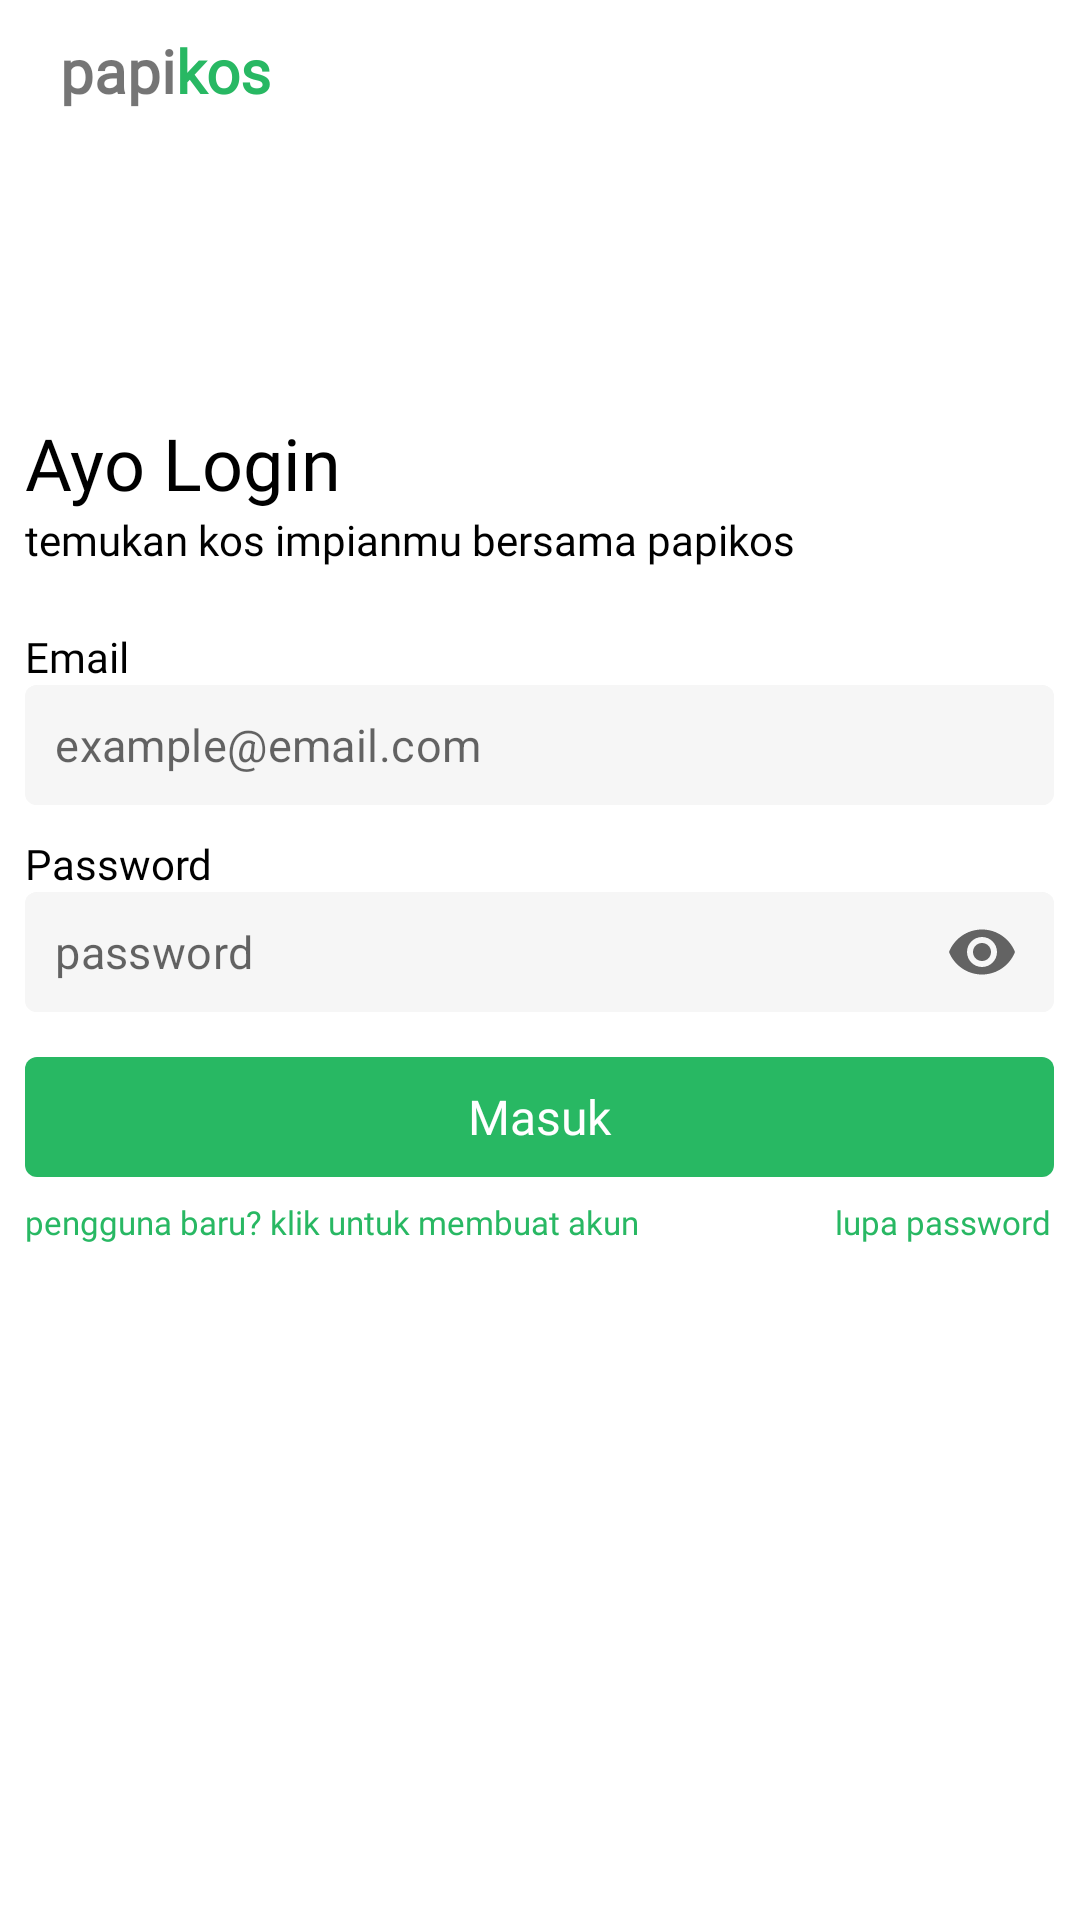

Layout XML and referenced resources for this Android screen:
<!-- AndroidManifest.xml: application theme Theme.PapiKos -->
<!-- res/layout/signin.xml -->
<?xml version="1.0" encoding="utf-8"?>
<RelativeLayout xmlns:android="http://schemas.android.com/apk/res/android"
    xmlns:app="http://schemas.android.com/apk/res-auto"
    xmlns:tools="http://schemas.android.com/tools"
    android:layout_width="match_parent"
    android:layout_height="match_parent"
    android:orientation="horizontal"
    tools:context=".Signin">

    <LinearLayout
        android:id="@+id/navbar"
        android:layout_width="match_parent"
        android:layout_height="wrap_content"
        android:orientation="horizontal"
        android:paddingLeft="20dp"
        android:paddingTop="10dp">

        <TextView
            android:layout_width="wrap_content"
            android:layout_height="wrap_content"
            android:fontFamily="@font/poppinslight"
            android:text="papi"
            android:textFontWeight="700"
            android:textSize="20sp" />

        <TextView
            android:layout_width="wrap_content"
            android:layout_height="wrap_content"
            android:fontFamily="@font/poppinslight"
            android:text="kos"
            android:textColor="@color/hijau"
            android:textFontWeight="700"
            android:textSize="20sp" />
    </LinearLayout>

    <LinearLayout
        android:layout_width="match_parent"
        android:layout_height="match_parent"
        android:layout_below="@+id/navbar"
        android:layout_marginTop="1dp"
        android:gravity="center_horizontal"
        android:orientation="vertical"
        android:paddingTop="100dp">

        <LinearLayout
            android:layout_width="wrap_content"
            android:layout_height="match_parent"
            android:orientation="vertical">

            <TextView
                android:layout_width="wrap_content"
                android:layout_height="wrap_content"
                android:fontFamily="@font/poppinbold"
                android:text="Ayo Login"
                android:textColor="@color/black"
                android:textSize="24sp" />

            <TextView
                android:layout_width="wrap_content"
                android:layout_height="wrap_content"
                android:fontFamily="@font/poppinslight"
                android:text="temukan kos impianmu bersama papikos"
                android:textColor="@color/black"
                android:textSize="14sp" />

            <LinearLayout
                android:id="@+id/FormLogin"
                android:layout_width="343dp"
                android:layout_height="wrap_content"
                android:layout_marginTop="10dp"
                android:gravity="left"
                android:orientation="vertical">

                <TextView
                    android:layout_width="wrap_content"
                    android:layout_height="wrap_content"
                    android:layout_marginTop="10dp"
                    android:fontFamily="@font/poppinbold"
                    android:text="Email"
                    android:textColor="@color/black"
                    android:textSize="14sp" />

                <com.google.android.material.textfield.TextInputLayout
                    android:id="@+id/emailBox"
                    style="@style/Widget.MaterialComponents.TextInputLayout.OutlinedBox"
                    android:layout_width="match_parent"
                    android:layout_height="wrap_content"
                    android:background="@drawable/bg_abu"
                    app:boxStrokeColor="#fff"
                    app:boxStrokeWidth="0dp"
                    app:counterMaxLength="10"
                    app:hintEnabled="false"
                    app:hintTextColor="@color/black">

                    <EditText
                        android:id="@+id/email"
                        android:layout_width="match_parent"
                        android:layout_height="40dp"
                        android:background="@drawable/bg_abu"
                        android:ems="10"
                        android:hint="example@email.com"
                        android:inputType="textEmailAddress"
                        android:padding="2dp"
                        android:paddingStart="10dp"
                        android:textColor="@color/black"
                        android:textCursorDrawable="@drawable/cursor"
                        android:textSize="15sp" />
                </com.google.android.material.textfield.TextInputLayout>

                <TextView
                    android:layout_width="wrap_content"
                    android:layout_height="wrap_content"
                    android:layout_marginTop="10dp"
                    android:fontFamily="@font/poppinbold"
                    android:text="Password"
                    android:textColor="@color/black"
                    android:textSize="14sp" />

                <com.google.android.material.textfield.TextInputLayout
                    android:id="@+id/passwordBox"
                    style="@style/Widget.MaterialComponents.TextInputLayout.OutlinedBox"
                    android:layout_width="match_parent"
                    android:layout_height="wrap_content"
                    android:background="@drawable/bg_abu"
                    app:boxStrokeColor="#fff"
                    app:boxStrokeWidth="0dp"
                    app:counterMaxLength="10"
                    app:endIconMode="password_toggle"
                    app:hintEnabled="false"
                    app:hintTextColor="@color/black">

                    <EditText
                        android:id="@+id/password"
                        android:layout_width="match_parent"
                        android:layout_height="40dp"
                        android:background="@drawable/bg_abu"
                        android:ems="10"
                        android:hint="password"
                        android:inputType="textPassword"
                        android:padding="2dp"
                        android:paddingStart="10dp"
                        android:textColor="@color/black"
                        android:textCursorDrawable="@drawable/cursor"
                        android:textSize="15sp" />
                </com.google.android.material.textfield.TextInputLayout>

                <TextView
                    android:id="@+id/btn_masuk"
                    android:layout_width="match_parent"
                    android:layout_height="40dp"
                    android:layout_marginTop="15dp"
                    android:background="@drawable/bg_hijau"
                    android:fontFamily="@font/poppinbold"
                    android:gravity="center"
                    android:text="Masuk"
                    android:textColor="@color/white"
                    android:textSize="16sp" />

                <RelativeLayout
                    android:layout_width="match_parent"
                    android:layout_height="30dp"
                    android:gravity="center_vertical"
                    android:orientation="horizontal">

                    <TextView
                        android:id="@+id/signUP"
                        android:layout_width="wrap_content"
                        android:layout_height="match_parent"
                        android:fontFamily="@font/poppinbold"
                        android:gravity="center"
                        android:text="pengguna baru? klik untuk membuat akun"
                        android:textColor="@color/hijau"
                        android:textSize="11sp" />

                    <TextView
                        android:id="@+id/forgotPass"
                        android:layout_width="wrap_content"
                        android:layout_height="match_parent"
                        android:layout_alignParentEnd="true"
                        android:layout_gravity="right"
                        android:layout_marginEnd="1dp"
                        android:fontFamily="@font/poppinbold"
                        android:gravity="center_vertical"
                        android:text="lupa password"
                        android:textColor="@color/hijau"
                        android:textSize="11sp" />
                </RelativeLayout>

            </LinearLayout>
        </LinearLayout>
    </LinearLayout>
</RelativeLayout>
<!-- resources referenced by this layout -->
<resources>
  <color name="black">#FF000000</color>
  <color name="hijau">#28B863</color>
  <color name="white">#FFFFFFFF</color>
  <!-- drawable bg_abu (drawable) -->
  <?xml version="1.0" encoding="utf-8"?>
  <shape xmlns:android="http://schemas.android.com/apk/res/android"
      android:shape="rectangle">
      <solid android:color="#F6F6F6" />
      <corners android:radius="4dp" />
  </shape>
  <!-- drawable bg_hijau (drawable) -->
  <?xml version="1.0" encoding="utf-8"?>
  <shape xmlns:android="http://schemas.android.com/apk/res/android"
      android:shape="rectangle">
      <solid android:color="@color/hijau" />
      <corners android:radius="4dp" />
  </shape>
  <!-- drawable cursor (drawable) -->
  <?xml version="1.0" encoding="utf-8"?>
  <shape xmlns:android="http://schemas.android.com/apk/res/android" >
      <size android:width="2dp" />
      <solid android:color="@color/hijau"  />
  </shape>
  <style name="Theme.PapiKos" parent="Theme.MaterialComponents.Light.NoActionBar">
          
          <item name="colorPrimary">@color/purple_500</item>
          <item name="colorPrimaryVariant">@color/purple_700</item>
          <item name="colorOnPrimary">@color/hijau</item>
          
          <item name="colorSecondary">@color/teal_200</item>
          <item name="colorSecondaryVariant">@color/teal_700</item>
          <item name="colorOnSecondary">@color/black</item>
          
          <item name="android:statusBarColor" tools:targetApi="l">?attr/colorOnPrimary</item>"
          
          <item name="android:windowLightStatusBar">true</item>
          <item name="android:windowContentTransitions">true</item>
          
      </style>
  <color name="purple_500">#FF6200EE</color>
  <color name="purple_700">#FF3700B3</color>
  <color name="teal_200">#FF03DAC5</color>
  <color name="teal_700">#FF018786</color>
</resources>
